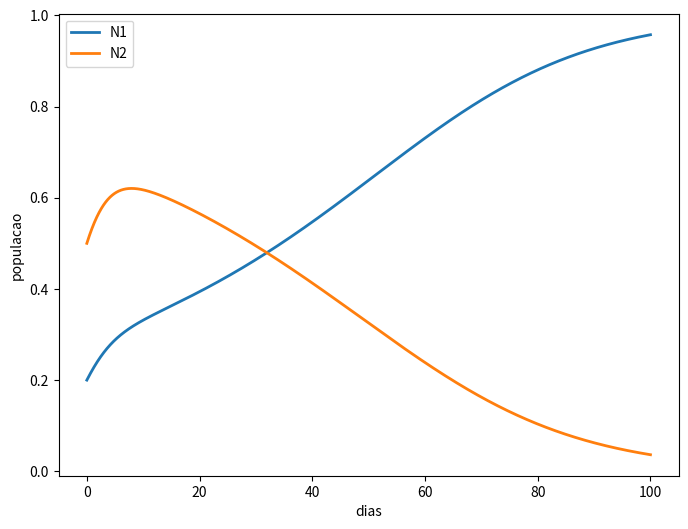

Generate this figure with matplotlib:
# -*- coding: utf-8 -*-

import numpy as np
import matplotlib.pyplot as plt
import pandas as pd

def ode_system(t, u, constants):
    """
    system of first order differential equations
    t: discrete time step value
    y: state vector (vetor das variaveis/populacoes do modelo)
    """
    r1 = constants[0]
    r2 = constants[1]
    w11 = constants[2]
    w12 = constants[3]
    w22 = constants[4]
    w21 = constants[5]

    N1 = u[0]
    N2 = u[1]
    
    dN1dt = r1*N1*(1 - w11*N1 - w21*N2) 
    dN2dt = r2*N2*(1 - w22*N2 - w12*N1) 
    
    return np.array([dN1dt, dN2dt])

def rk4(f, tk, _uk, _dt=0.01, **kwargs):
    """
    single-step fourth-order numerical integration (RK4) method
    f: system of first order ODEs
    tk: current time step
    _uk: current state vector [y1, y2, y3, ...]
    _dt: discrete time step size
    **kwargs: additional parameters for ODE system
    returns: y evaluated at time k+1
    """
    # evaluate derivative at several stages within time interval
    k1 = f(tk, _uk, **kwargs)
    k2 = f(tk + _dt / 2, _uk + (k1 * (_dt / 2)), **kwargs)
    k3 = f(tk + _dt / 2, _uk + (k2 * (_dt / 2)), **kwargs)
    k4 = f(tk + _dt, _uk + (k3 * _dt), **kwargs)

    # return an average of the derivative over tk, tk + dt
    return _uk + (_dt / 6) * (k1 + (2 * k2) + (2 * k3) + k4)

def euler(f, tk, _uk, _dt=0.001, **kwargs):
    """
    single-step explicit method
    func: system of first order ODEs
    tk: current time step
    _uk: current state vector [y1, y2, y3, ...]
    _dt: discrete time step size
    **kwargs: additional parameters for ODE system
    returns: y evaluated at time k+1
    """
    derivada = f(tk, _uk, **kwargs)
    print(derivada)
    return _uk + _dt*derivada

def solveSystem(time, dt, y0, method):
    global parameters
    t = 0
    yk = y0
    state = []

    if method == "euler":
        for t in time:
            state.append(yk)
            yk = euler(ode_system, t, yk, dt, constants=parameters)

    elif method == "rk4":
        for t in time:
            state.append(yk)
            yk = rk4(ode_system, t, yk, dt, constants=parameters)

    return np.array(state)

def save(time, state, names):
    df = pd.DataFrame(state, columns = names)
    df.insert(0, 'time', time)
    df.to_csv('results.csv', float_format='%.5f', sep=',')

def plot(time, state, names):
    fig, ax = plt.subplots()
    fig.set_size_inches(8, 6)
    for i in range(len(names)):
        ax.plot(time, state[:, i], label=names[i], linewidth='2')

    ax.set(xlabel='dias', ylabel='populacao')
    plt.legend(loc='best')
    fig.savefig('competicao.png', format='png')
    plt.show()

if __name__ == "__main__":
    global parameters
    names = ['N1', 'N2']
    dt = 0.01
    tfinal = 100
    time = np.arange(0, tfinal + dt, dt)
    initial_condition = np.array([0.2,0.5])     
    #r1, r2, w11, w12, w22, w21
    parameters = [0.4, 0.3, 1., 1.2, 1., 1.]

    result = solveSystem(time, dt, initial_condition, "rk4")
    save(time, result, names)
    plot(time, result, names)
